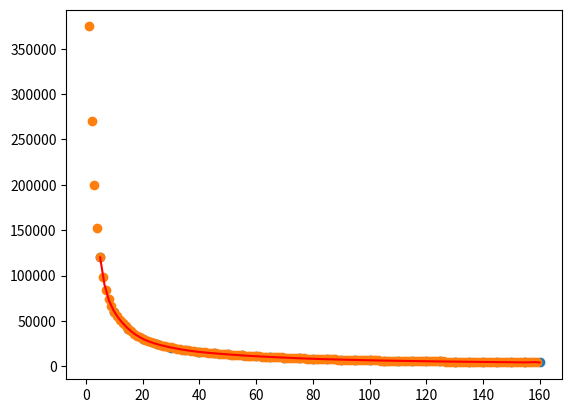

This chart was generated by the following Python code:
# Thanks ChatGPT
# I used this script to calculate the curve and the frequencies for each
# speed between 1 and 160.  It got a little weird at the end
# but I corrected for this in the speedmap.h file.
import numpy as np
import matplotlib.pyplot as plt

# Input data
x_data = np.array([5, 10, 15, 20, 25, 30, 35, 40, 45, 50, 55, 60, 65, 70, 75, 80, 85, 90, 95, 100, 105, 110, 115, 120, 125, 130, 135, 140, 145, 150, 155, 160])
y_data = np.array([120000, 60000, 41000, 30250, 24400, 20600, 17800, 15750, 14250, 13050, 11900, 11000, 10150, 9450, 8775, 8175, 7675, 7250, 6875, 6500, 6200, 5945, 5700, 5460, 5240, 5035, 4840, 4670, 4510, 4360, 4220, 4090])

# Fit a polynomial curve of degree 3 (you can adjust the degree as needed)
coefficients = np.polyfit(x_data, y_data, 28)
polynomial = np.poly1d(coefficients)

# Generate y values for the curve
x_curve = np.linspace(min(x_data), max(x_data), 100)
y_curve = polynomial(x_curve)

# Plot the original data points and the curve
plt.scatter(x_data, y_data, label='Data Points')
plt.plot(x_curve, y_curve, color='red', label='Curve Fit')
needed_x_points = [k for k in range(1,160)]
modelPredictions = np.polyval(coefficients, needed_x_points)

scat = plt.scatter(needed_x_points,modelPredictions)
y = 1000000
for x in scat.get_offsets():
    if x[1] > y:
        print("{}, // {} - error".format(round(x[1]),round(x[0])))
    else:
        print("{}, // {}".format(round(x[1]),round(x[0])))
    y = x[1]
# plt.show()
# plt.xlabel('X Axis')
# plt.ylabel('Y Axis')
# plt.title('Curve Fitting')
# plt.legend()
# plt.grid(True)
# plt.show()
